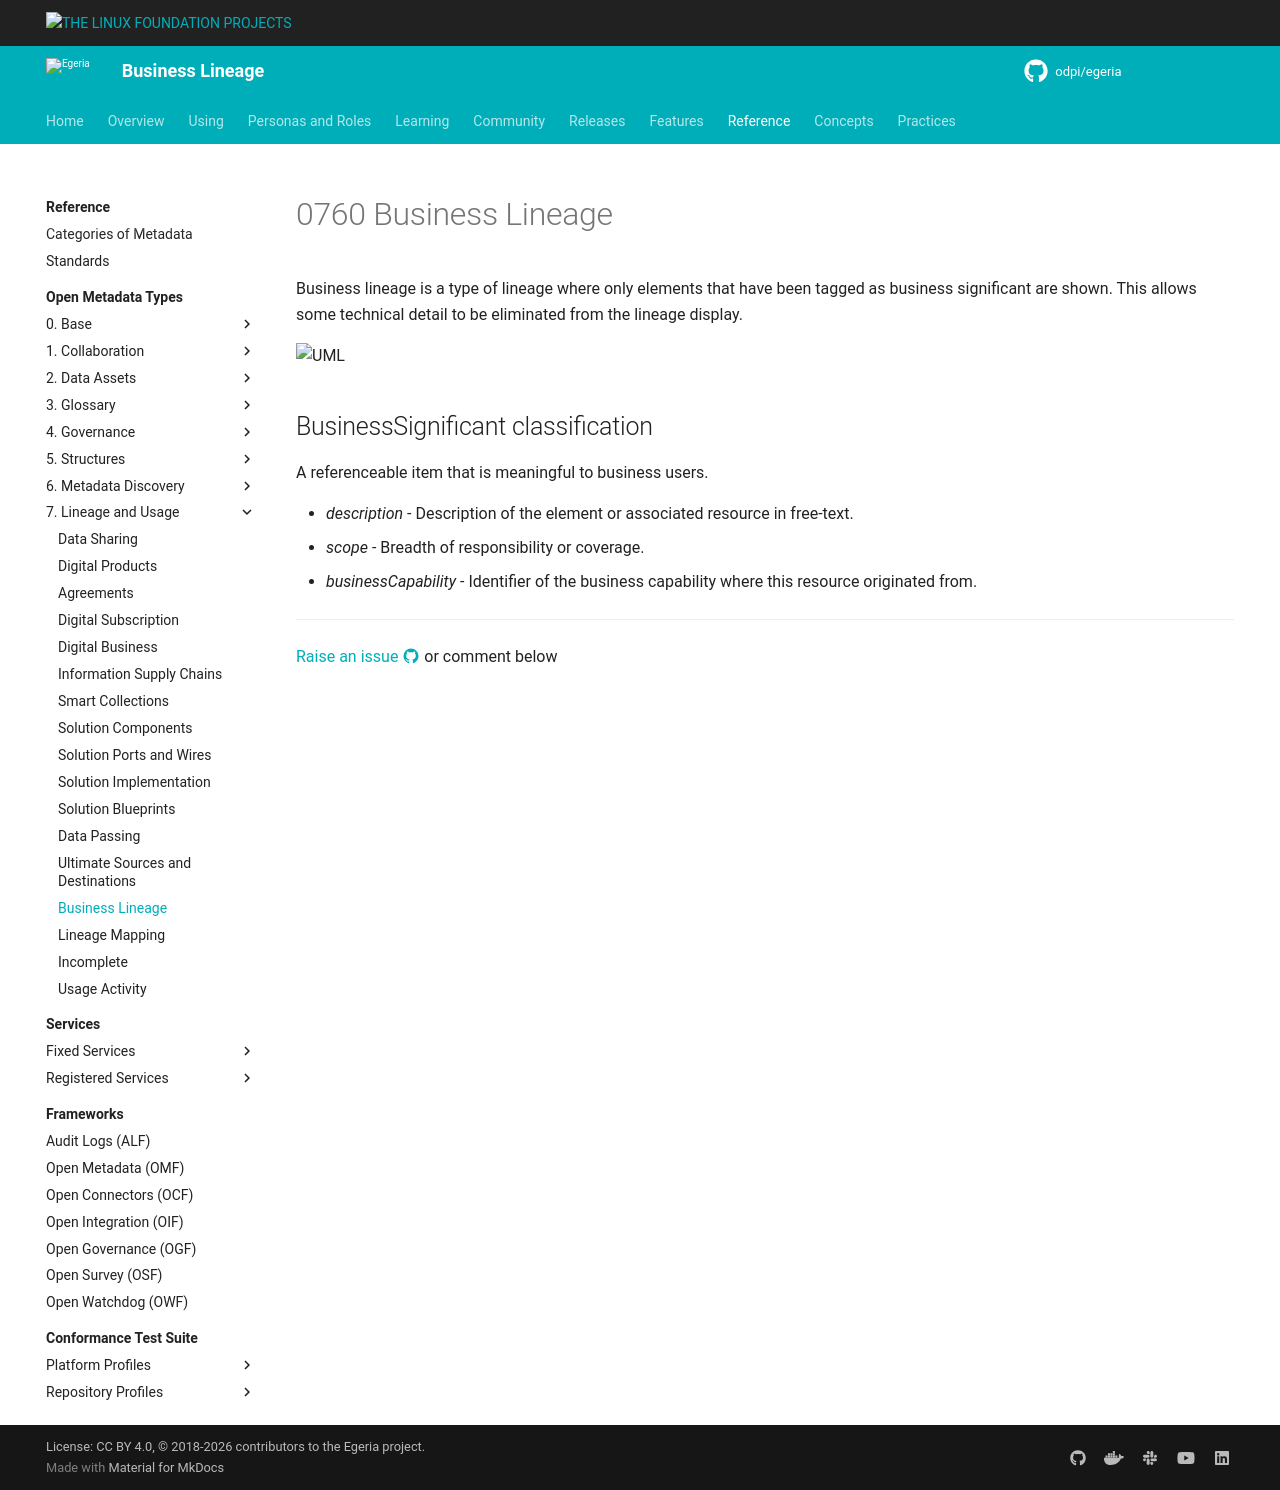

repository: odpi/egeria-docs · page: types/7/0760-Business-Lineage/index.html · generator: mkdocs

---
hide:
- toc
---

<!-- SPDX-License-Identifier: CC-BY-4.0 -->
<!-- Copyright Contributors to the ODPi Egeria project 2020. -->


# 0760 Business Lineage

Business lineage is a type of lineage where only elements that have been tagged as business significant are shown. This allows some technical detail to be eliminated from the lineage display.

![UML](0760-Business-Lineage.svg)

## BusinessSignificant classification

A referenceable item that is meaningful to business users.

* *description* - Description of the element or associated resource in free-text.
* *scope* - Breadth of responsibility or coverage.
* *businessCapability* - Identifier of the business capability where this resource originated from.


--8<-- "snippets/abbr.md"
